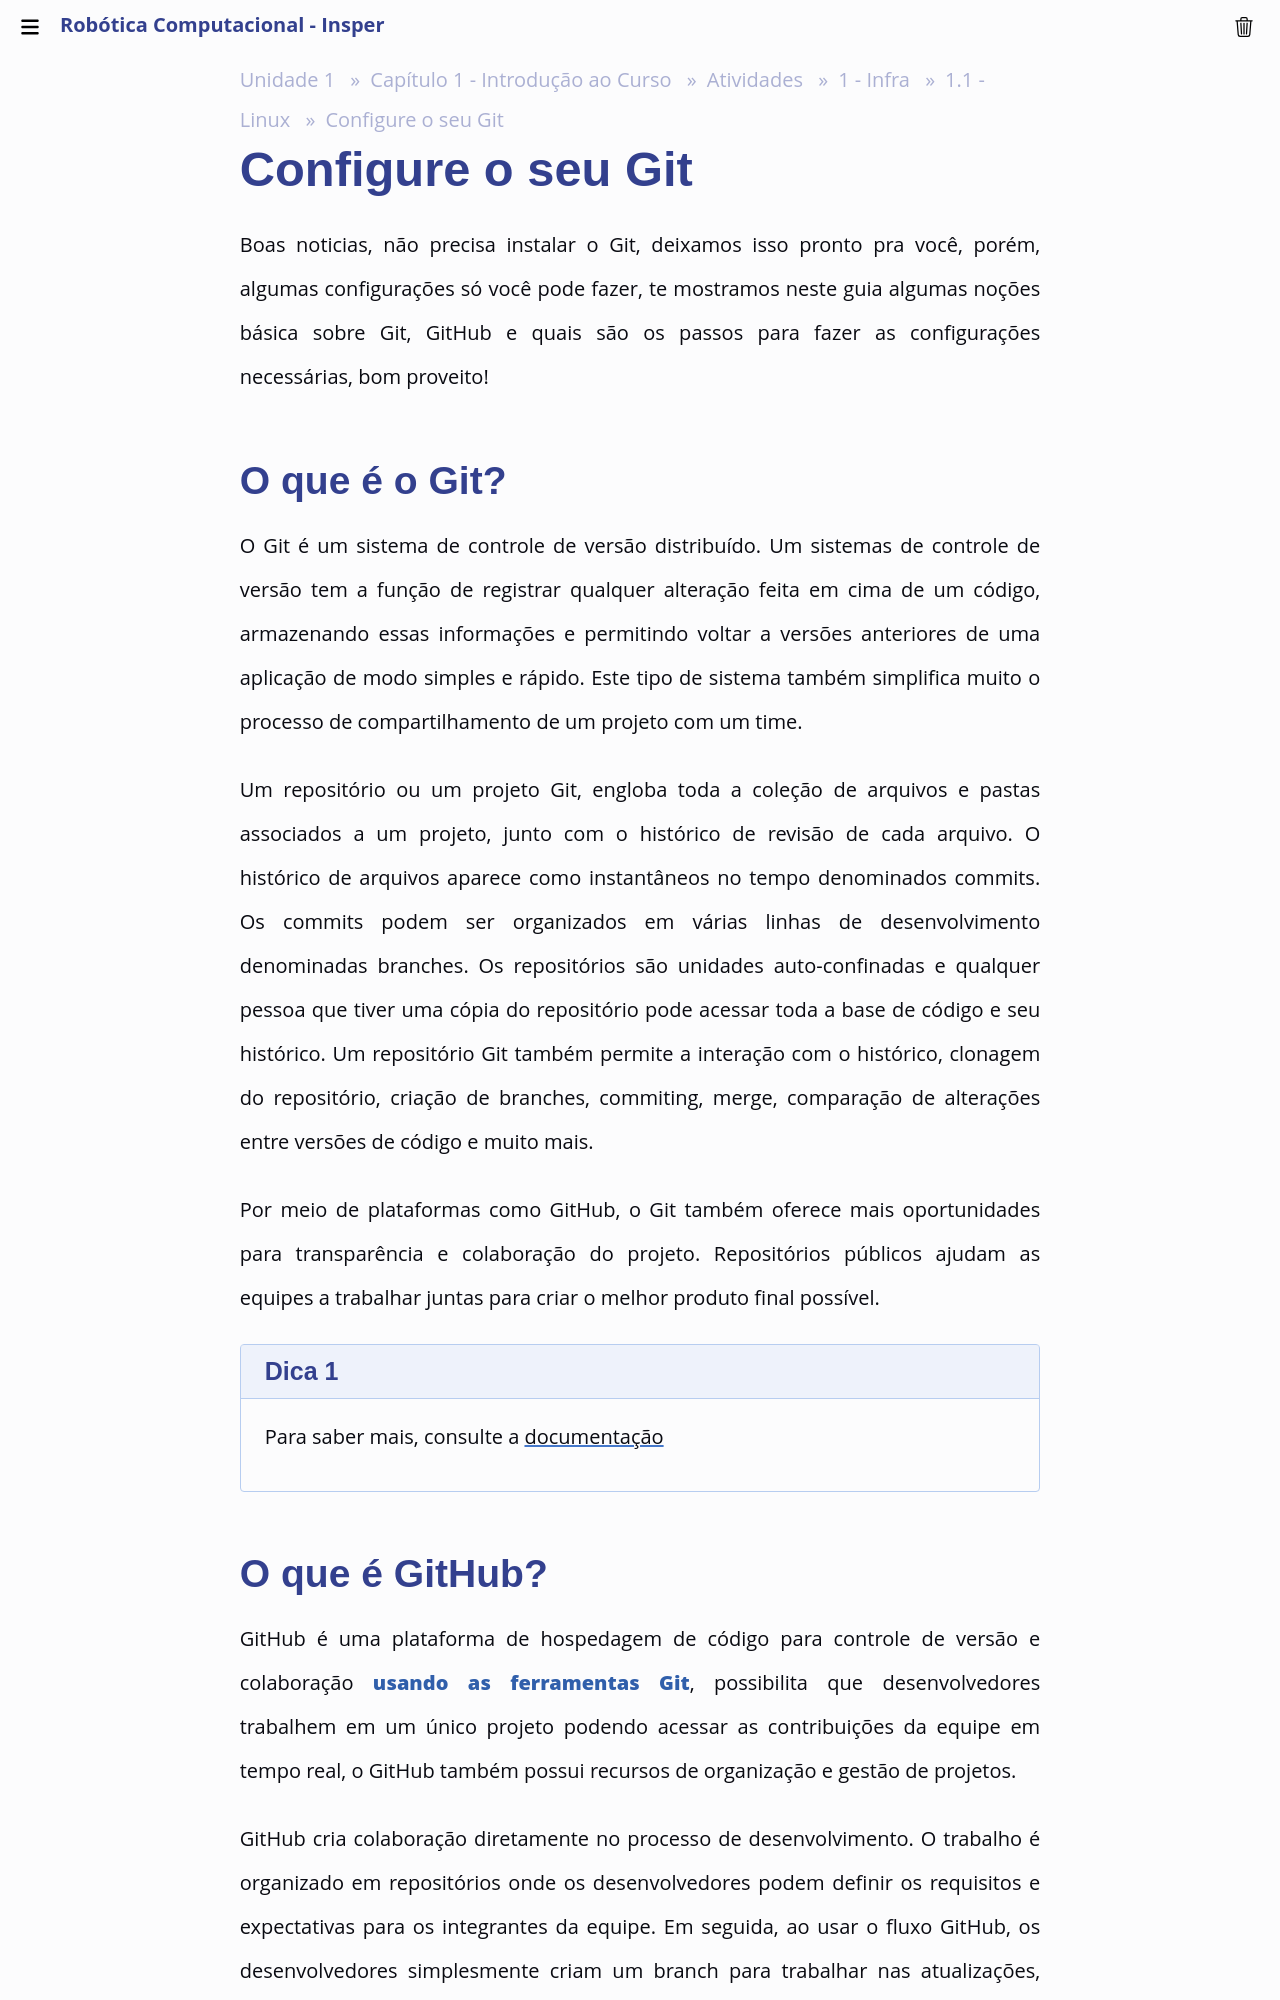

repository: Insper/robotica-computacional · page: modulos/01-intro/atividades/guias-infra/ssd-linux/git-e-github/index.html · generator: mkdocs

# Configure o seu Git

Boas noticias, não precisa instalar o Git, deixamos isso pronto pra você, porém, algumas configurações só você pode fazer, te mostramos neste guia algumas noções básica sobre Git, GitHub e quais são os passos para fazer as configurações necessárias, bom proveito!

## O que é o Git?

O Git é um sistema de controle de versão distribuído. Um sistemas de controle de versão tem a função de registrar qualquer alteração feita em cima de um código, armazenando essas informações e permitindo voltar a versões anteriores de uma aplicação de modo simples e rápido. Este tipo de sistema também simplifica muito o processo de compartilhamento de um projeto com um time.

Um repositório ou um projeto Git, engloba toda a coleção de arquivos e pastas associados a um projeto, junto com o histórico de revisão de cada arquivo. O histórico de arquivos aparece como instantâneos no tempo denominados commits. Os commits podem ser organizados em várias linhas de desenvolvimento denominadas branches. Os repositórios são unidades auto-confinadas e qualquer pessoa que tiver uma cópia do repositório pode acessar toda a base de código e seu histórico. Um repositório Git também permite a interação com o histórico, clonagem do repositório, criação de branches, commiting, merge, comparação de alterações entre versões de código e muito mais.

Por meio de plataformas como GitHub, o Git também oferece mais oportunidades para transparência e colaboração do projeto. Repositórios públicos ajudam as equipes a trabalhar juntas para criar o melhor produto final possível.


!!! tip
    Para saber mais, consulte a [documentação](https://docs.github.com/pt/get-started/using-git/about-git)
